Dataset: data (GitHub, xXBricksquadXx/cnnnet-pytorch). Classes: cat, fish.

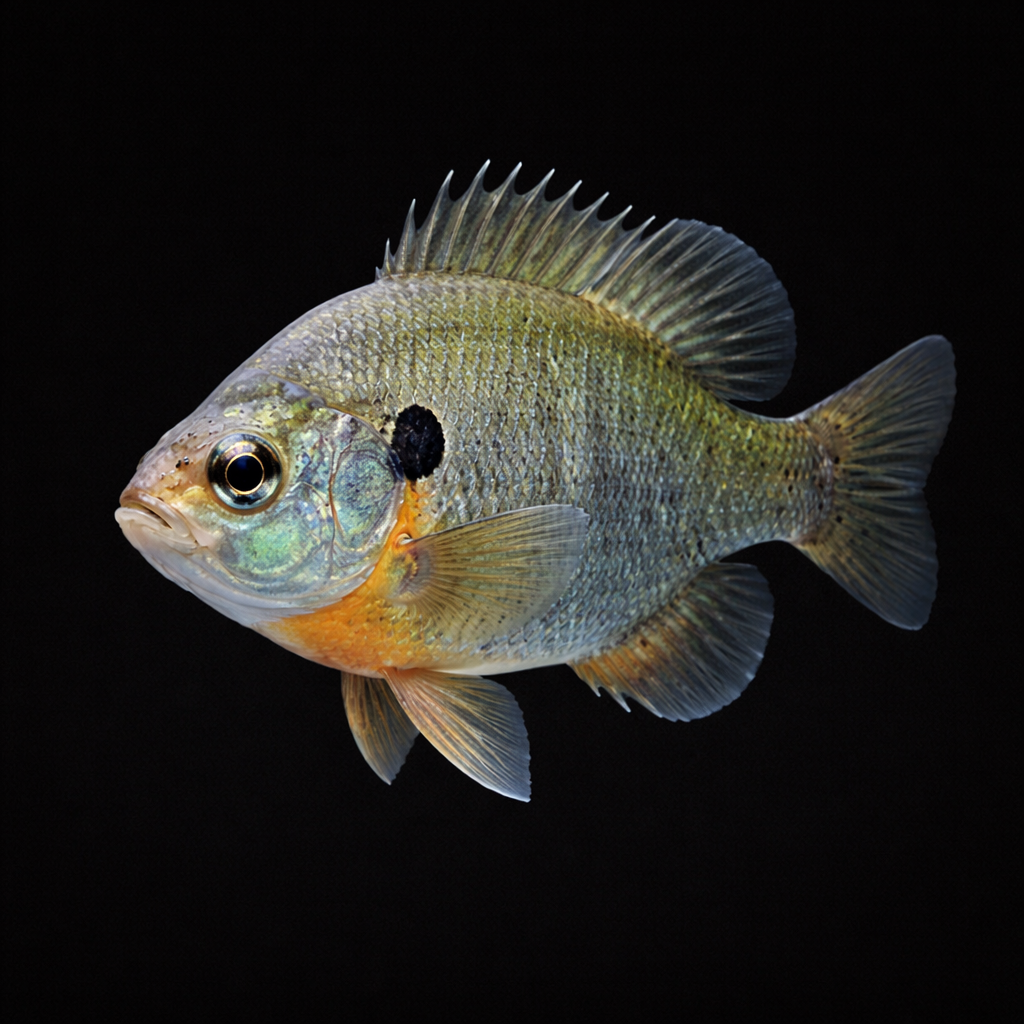
Label: fish

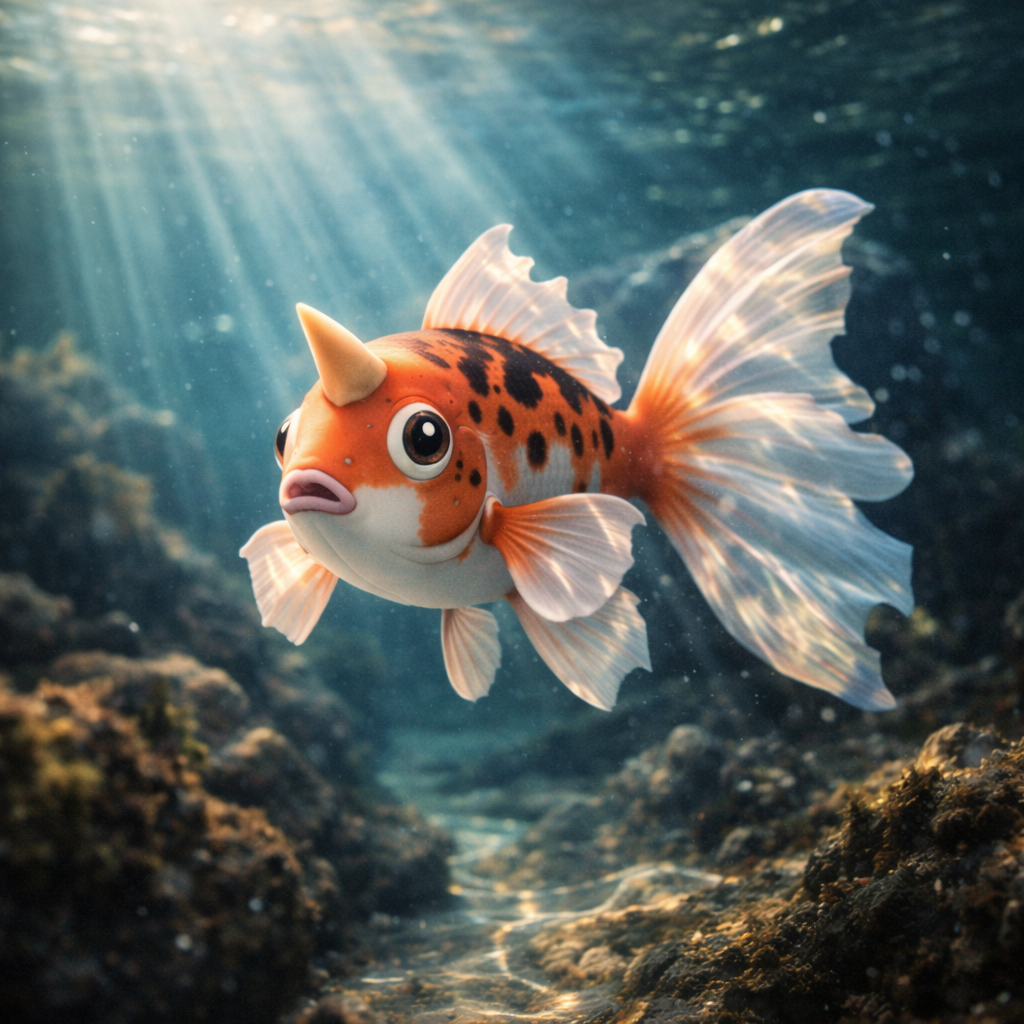
Label: fish

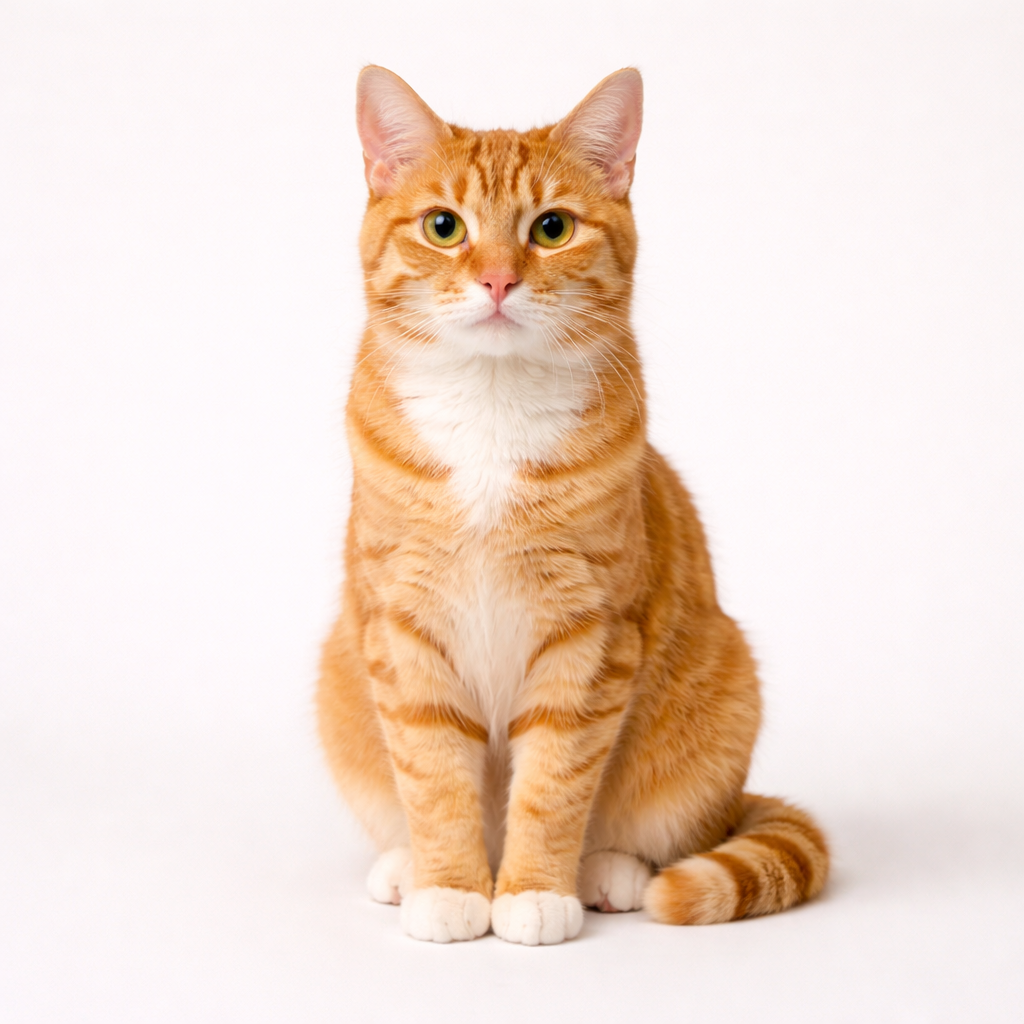
Label: cat

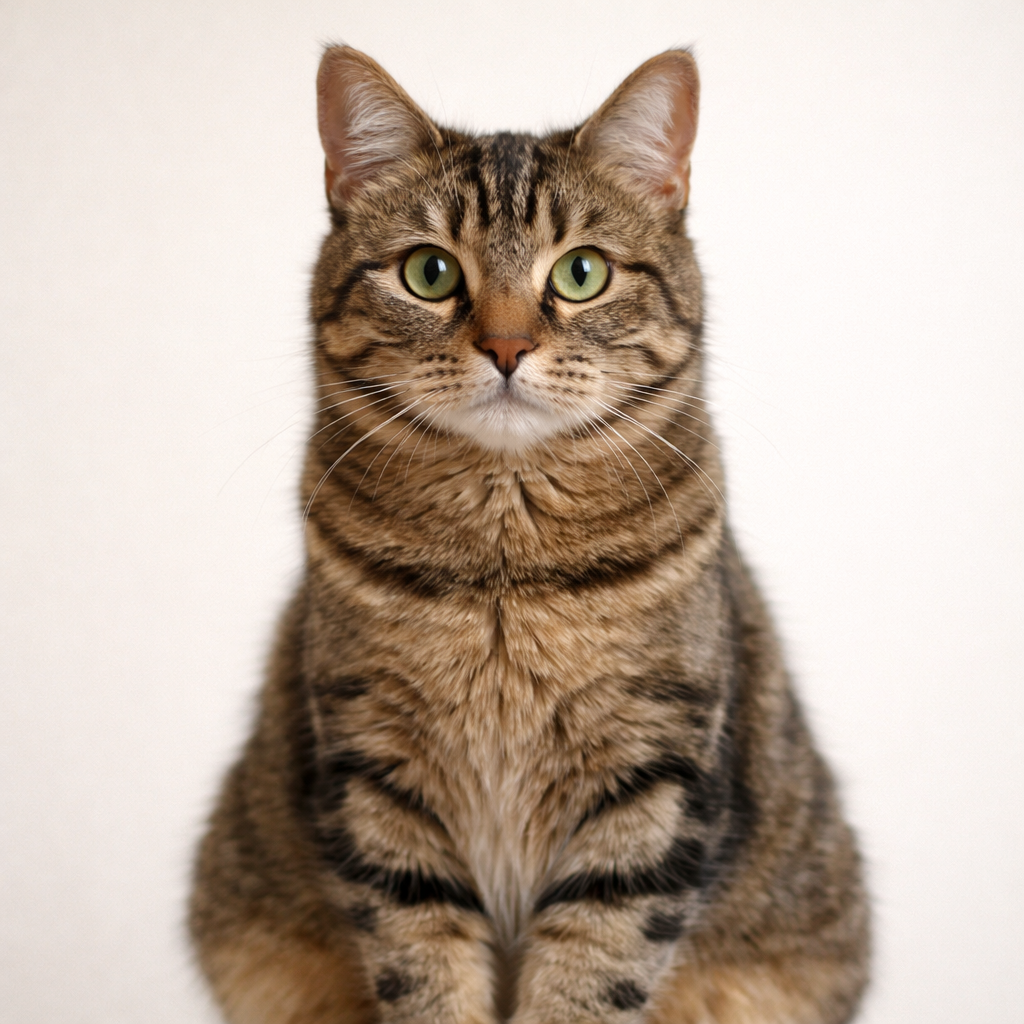
Label: cat

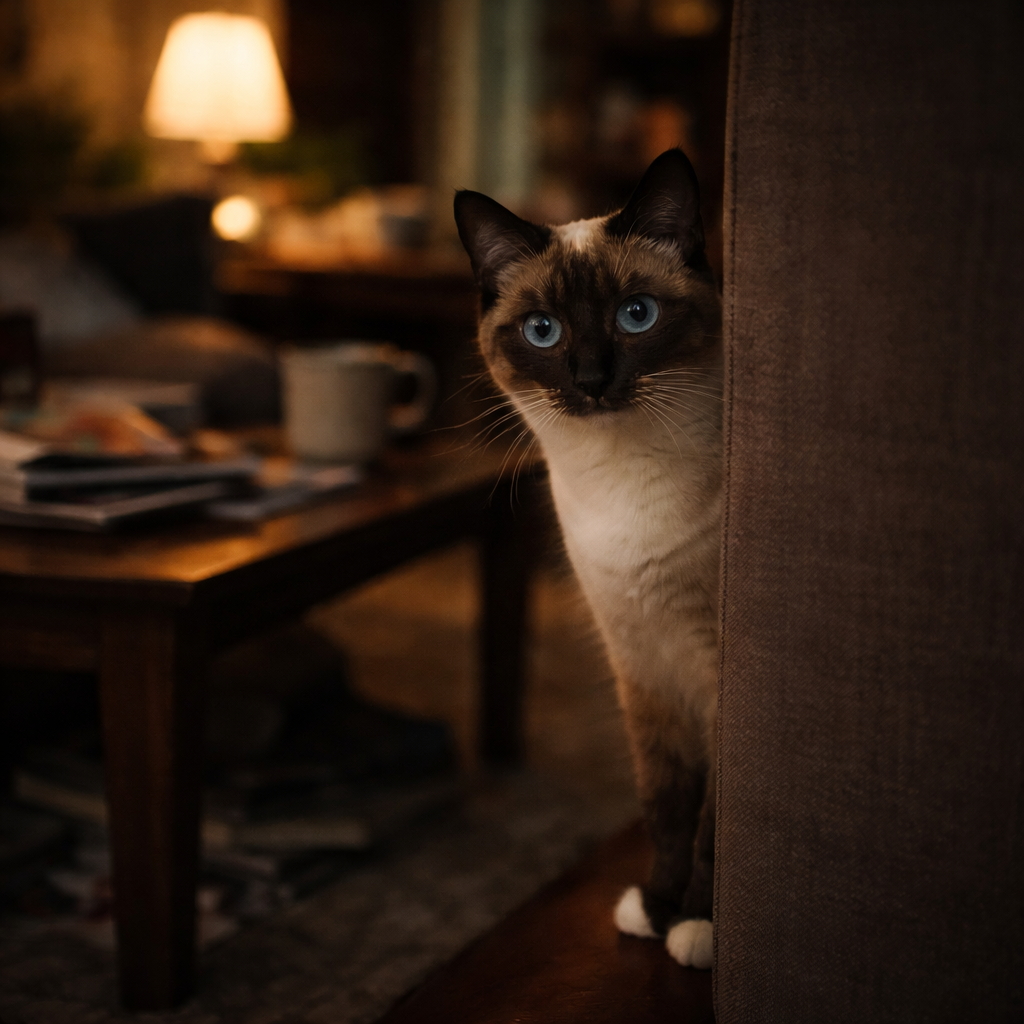
Label: cat

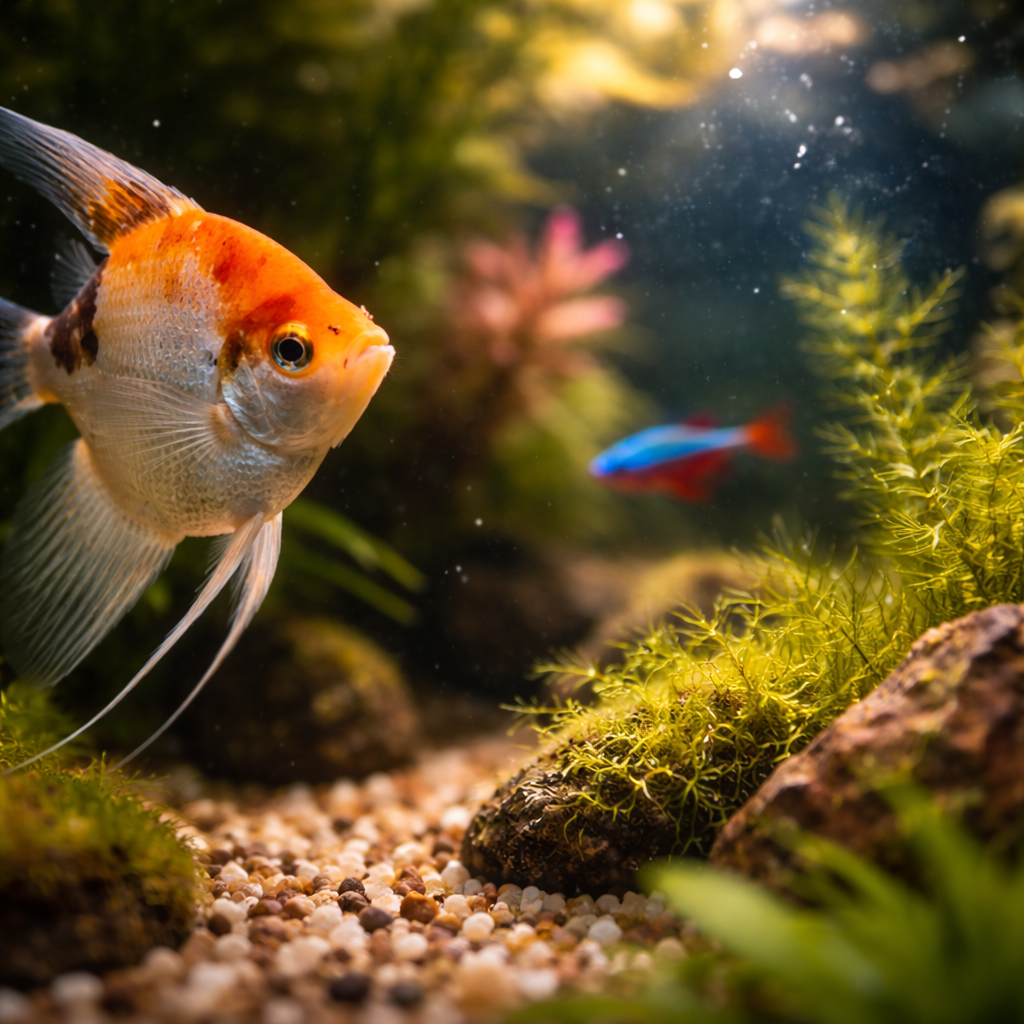
Label: fish
